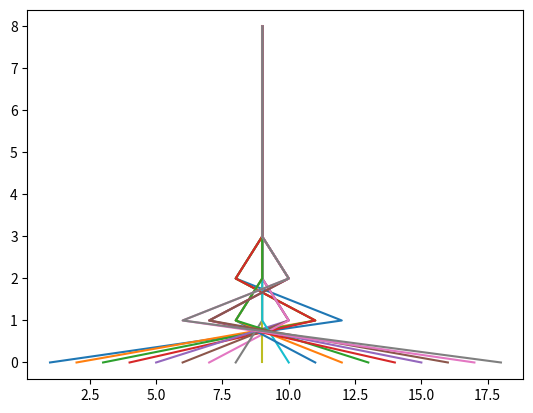

Write the Python code that produced this figure.
# [redacted]
# Mathematical Magician Solver

import matplotlib.pylab as plt
import numpy as np
import random

init_deck = list(range(1,18))
init_deck.reverse()

def split(deck):
    stacks = [[],[],[]]
    for i in deck:
        stacks[i%3].append(i)
    return stacks

def merge(stack,loc):
    # Shuffles the deck according to
    # which column has your card
    final = []
    final = final + stack[loc]
    if len(stack[(loc+1)%3]) > len(stack[(loc+2)%3]):
        final = stack[(loc+1)%3] + final + stack[(loc+2)%3]
    else: 
        final = stack[(loc+2)%3] + final + stack[(loc+1)%3]
    return final

# sp = split(init_deck)
# print(sp)
# mer = merge(sp,1)
# print(mer)

#def f(n,deck,iters):
def f(n,deck):
    # The same thing, but only takes n as input
    stacks = split(deck)
    i = 0
    for stack in stacks:
        if n in stack:
            i = stacks.index(stack)
    deck = merge(stacks,i)
    return deck.index(n),deck

#print(init_deck)
#print(f(5,init_deck))

ax = plt.subplot()
#ax.set(xlim=[0,18],ylim=[0,18])

#ax.plot(init_deck,init_deck)
#ax.plot(init_deck,[f(i,init_deck)[0] for i in init_deck])
shuff_1 = [f(i,init_deck)[1] for i in init_deck]
#print(shuff_1)
#ax.plot(init_deck,[f(f(i,init_deck)[0],shuff_1[i-1]) for i in init_deck])
for i in init_deck:
    x1,d1 = f(i,init_deck)
    x2,d2 = f(x1,d1)
    x3,d3 = f(x2,d2)
    x4,d4 = f(x3,d3)
    x5,d5 = f(x4,d4)
    x6,d6 = f(x5,d5)
    #print([i,x1,x2,x3,x4,x5,x6])
    #ax.plot([i,x1,x2,x3,x4,x5,x6],list(range(7)))
    
def numericalF(n):
    return 6+np.floor((17-n)/3)

def generalNF(n,d):
    return(np.ceil(d/3)+np.floor((d-n)/3))

def gnf2(n,d,o):
    return(np.ceil((2*d-n+o)/3))

correct_offsets = []
for i in init_deck:
    for o in range(-3,4):
        if f(i,init_deck)[0] == gnf2(i,17,o):
            correct_offsets.append([i,o])

#print(correct_offsets)

#print([[i,f(i,init_deck)[0]] for i in init_deck])
#print([[i,gnf2(i,17,-1)] for i in init_deck])
#ax.plot(init_deck,init_deck) # y = x

#ax.plot([numericalF(i) for i in init_deck],init_deck) # y = f(x) discrete
slices = list(range(171))
slices = np.divide(slices,10)
#ax.plot(slices,slices)
#ax.plot(slices,[numericalF(i) for i in slices]) # y = f(x) closer to continuous

#print([numericalF(i) for i in slices])
#ax.set(xlim=[0,20],ylim=[0,20])

another_deck = list(range(1,20))
#ax.plot(another_deck,another_deck)
#ax.plot(another_deck,[f(i,another_deck)[0] for i in another_deck])
#plt.show()
#print(nf2(10,17))

# Sweep to find working decks

#for i in range(17,26):
def getAttractor(i):
    attractors = []
    for j in range(1,i+1):
        att = [j]
        for k in range(8):
            att.append(gnf2(att[k],i,-1))
        attractors.append(att)
    return attractors

twenty = getAttractor(18)
for i in twenty:
    ax.plot(i,list(range(9)))

plt.show()


bad_decks = []
for i in range(1,52):
    for j in range(i):
        sample = getAttractor(i)[j]
        if sample[3] != sample[5] and i not in bad_decks:
            bad_decks.append(i)

print(bad_decks)





